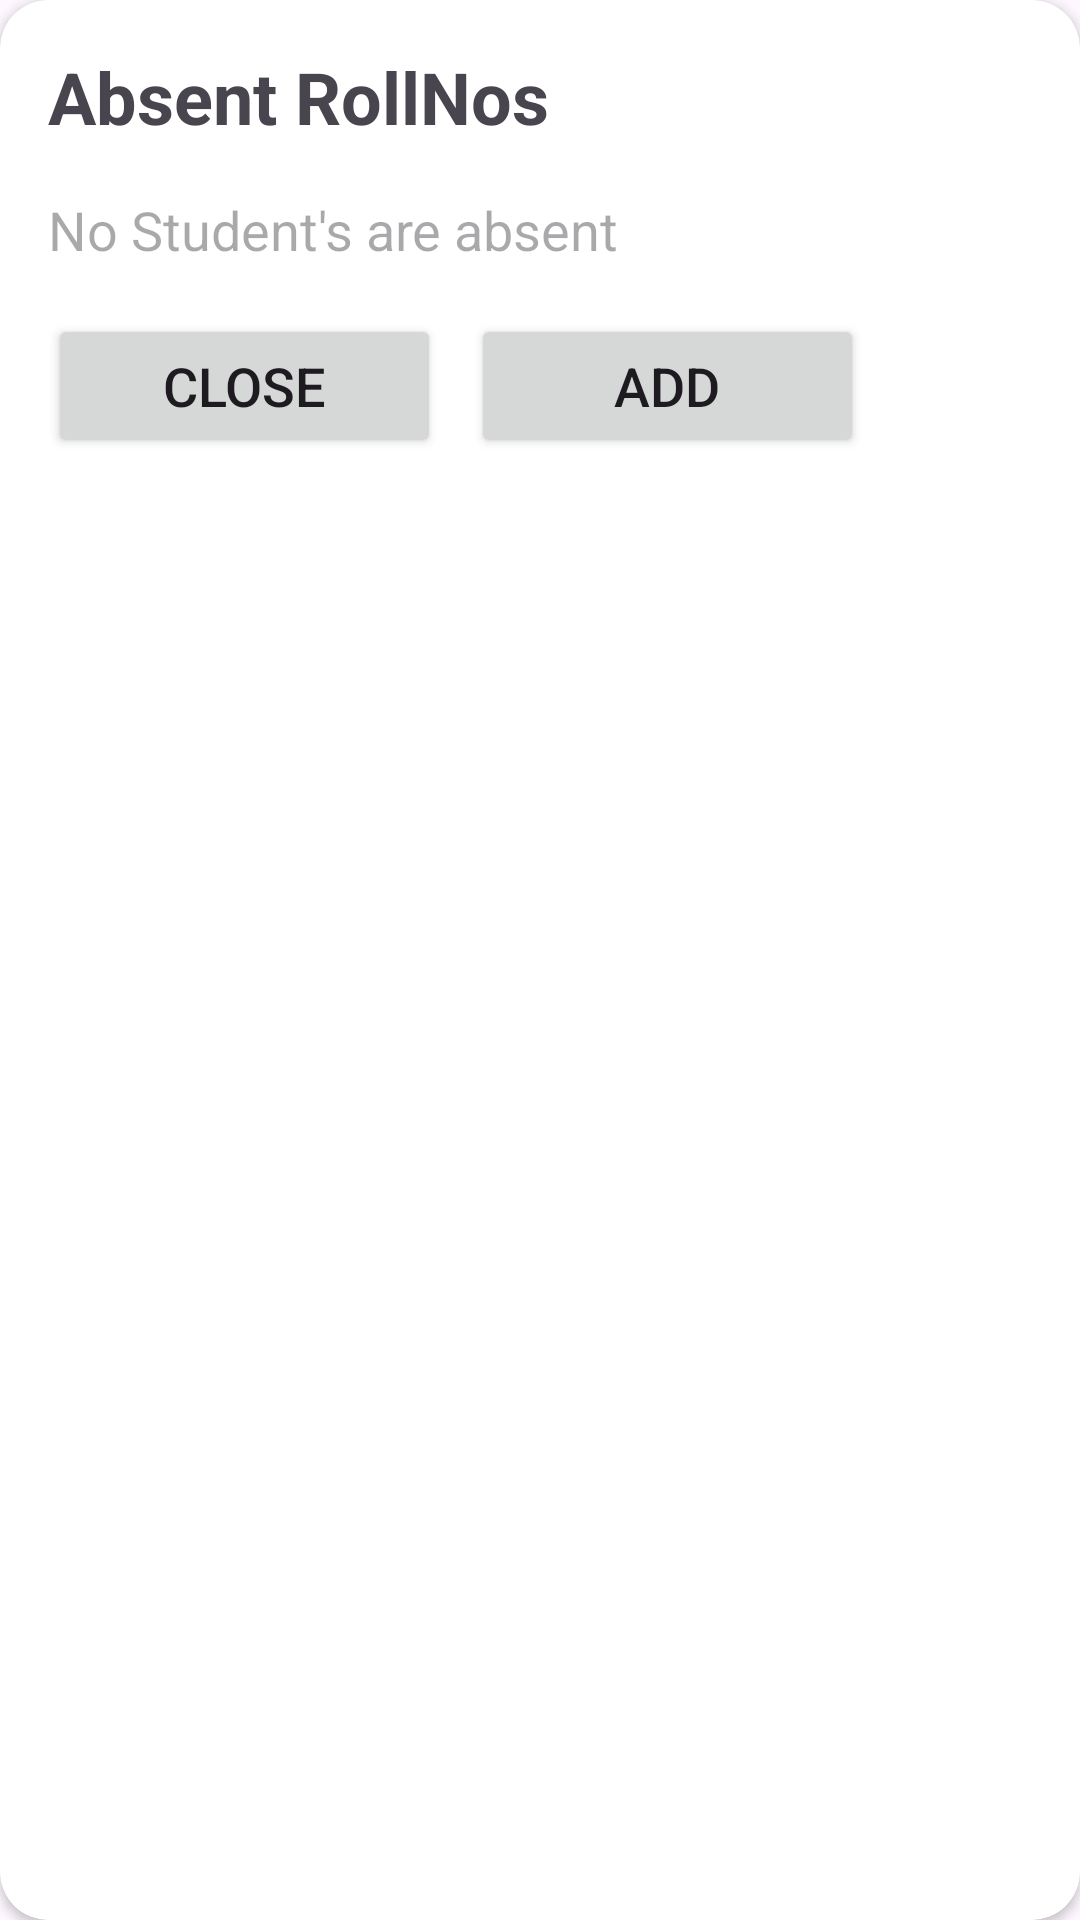

The Android layout XML behind this screen, and the referenced resources:
<!-- AndroidManifest.xml: application theme Theme.CampusTrackerCloud -->
<!-- res/layout/absdialog.xml -->
<?xml version="1.0" encoding="utf-8"?>
<androidx.cardview.widget.CardView xmlns:android="http://schemas.android.com/apk/res/android"
    xmlns:tools="http://schemas.android.com/tools"
    android:layout_width="wrap_content"
    android:layout_height="wrap_content"
    xmlns:app="http://schemas.android.com/apk/res-auto"
    app:cardCornerRadius="16dp"
    android:elevation="10dp"
    >

    <LinearLayout
        android:layout_width="304dp"
        android:layout_height="wrap_content"
        android:orientation="vertical"
        android:padding="16dp">

        <TextView
            android:layout_width="wrap_content"
            android:layout_height="wrap_content"
            android:text="Absent RollNos"
            android:textSize="24sp"
            android:textStyle="bold" />

        <TextView
            android:id="@+id/student_name"
            android:layout_width="match_parent"
            android:layout_height="wrap_content"
            android:layout_marginTop="16dp"
            android:hint="No Student's are absent"
            android:inputType="text"
            android:textSize="18sp" />

        <LinearLayout
            android:layout_width="match_parent"
            android:layout_height="wrap_content"
            android:layout_marginTop="16dp"
            android:orientation="horizontal">

            <Button
                android:id="@+id/closebtn"
                android:layout_width="wrap_content"
                android:layout_height="wrap_content"
                android:layout_weight="1"
                android:text="Close"
                android:textSize="18sp" />
            <Space
                android:layout_width="10dp"
                android:layout_height="10dp"/>

            <Button
                android:id="@+id/btn_add"
                android:layout_width="wrap_content"
                android:layout_height="wrap_content"
                android:layout_weight="1"
                android:text="Add"
                android:textSize="18sp" />
        </LinearLayout>
    </LinearLayout>



</androidx.cardview.widget.CardView>
<!-- resources referenced by this layout -->
<resources>
  <style name="Theme.CampusTrackerCloud" parent="Base.Theme.CampusTrackerCloud" />
  <style name="Base.Theme.CampusTrackerCloud" parent="Theme.Material3.DayNight.NoActionBar">
          
          
      </style>
</resources>
